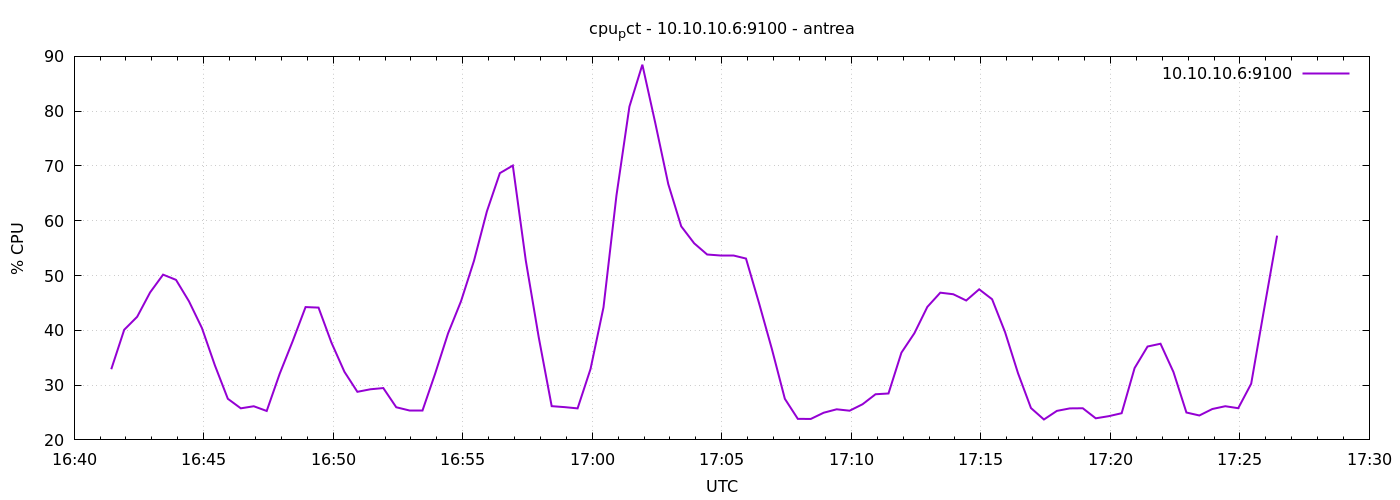

The table this chart was drawn from, first rows:
1777221686	32.9000000000122
1777221716	40.1
1777221746	42.47
1777221776	46.92
1777221806	50.16
1777221836	49.2
1777221866	45.3
1777221896	40.41
1777221926	33.6
1777221956	27.5
1777221986	25.76
1777222016	26.14
1777222046	25.28
1777222076	32.06
1777222106	37.99
1777222136	44.24
1777222166	44.15
1777222196	37.74
1777222226	32.43
1777222256	28.78
1777222286	29.24
1777222316	29.47
1777222346	25.96
1777222376	25.31
1777222406	25.31
1777222436	32.07
1777222466	39.44
1777222496	45.31
1777222526	52.68
1777222556	61.72
1777222586	68.69
1777222616	70.08
1777222646	52.75
1777222676	38.73
1777222706	26.16
1777222736	25.98
1777222766	25.75
1777222796	32.95
1777222826	44.2
1777222856	64.6
1777222886	80.82
1777222916	88.49
1777222946	77.8
1777222976	66.69
1777223006	58.98
1777223036	55.88
1777223066	53.84
1777223096	53.72
1777223126	53.72
1777223156	53.1
1777223186	45.02
1777223216	36.58
1777223246	27.5
1777223276	23.84
1777223306	23.82
1777223336	24.96
1777223366	25.59
1777223396	25.33
1777223426	26.51
1777223456	28.33
1777223486	28.47
... 30 more rows
